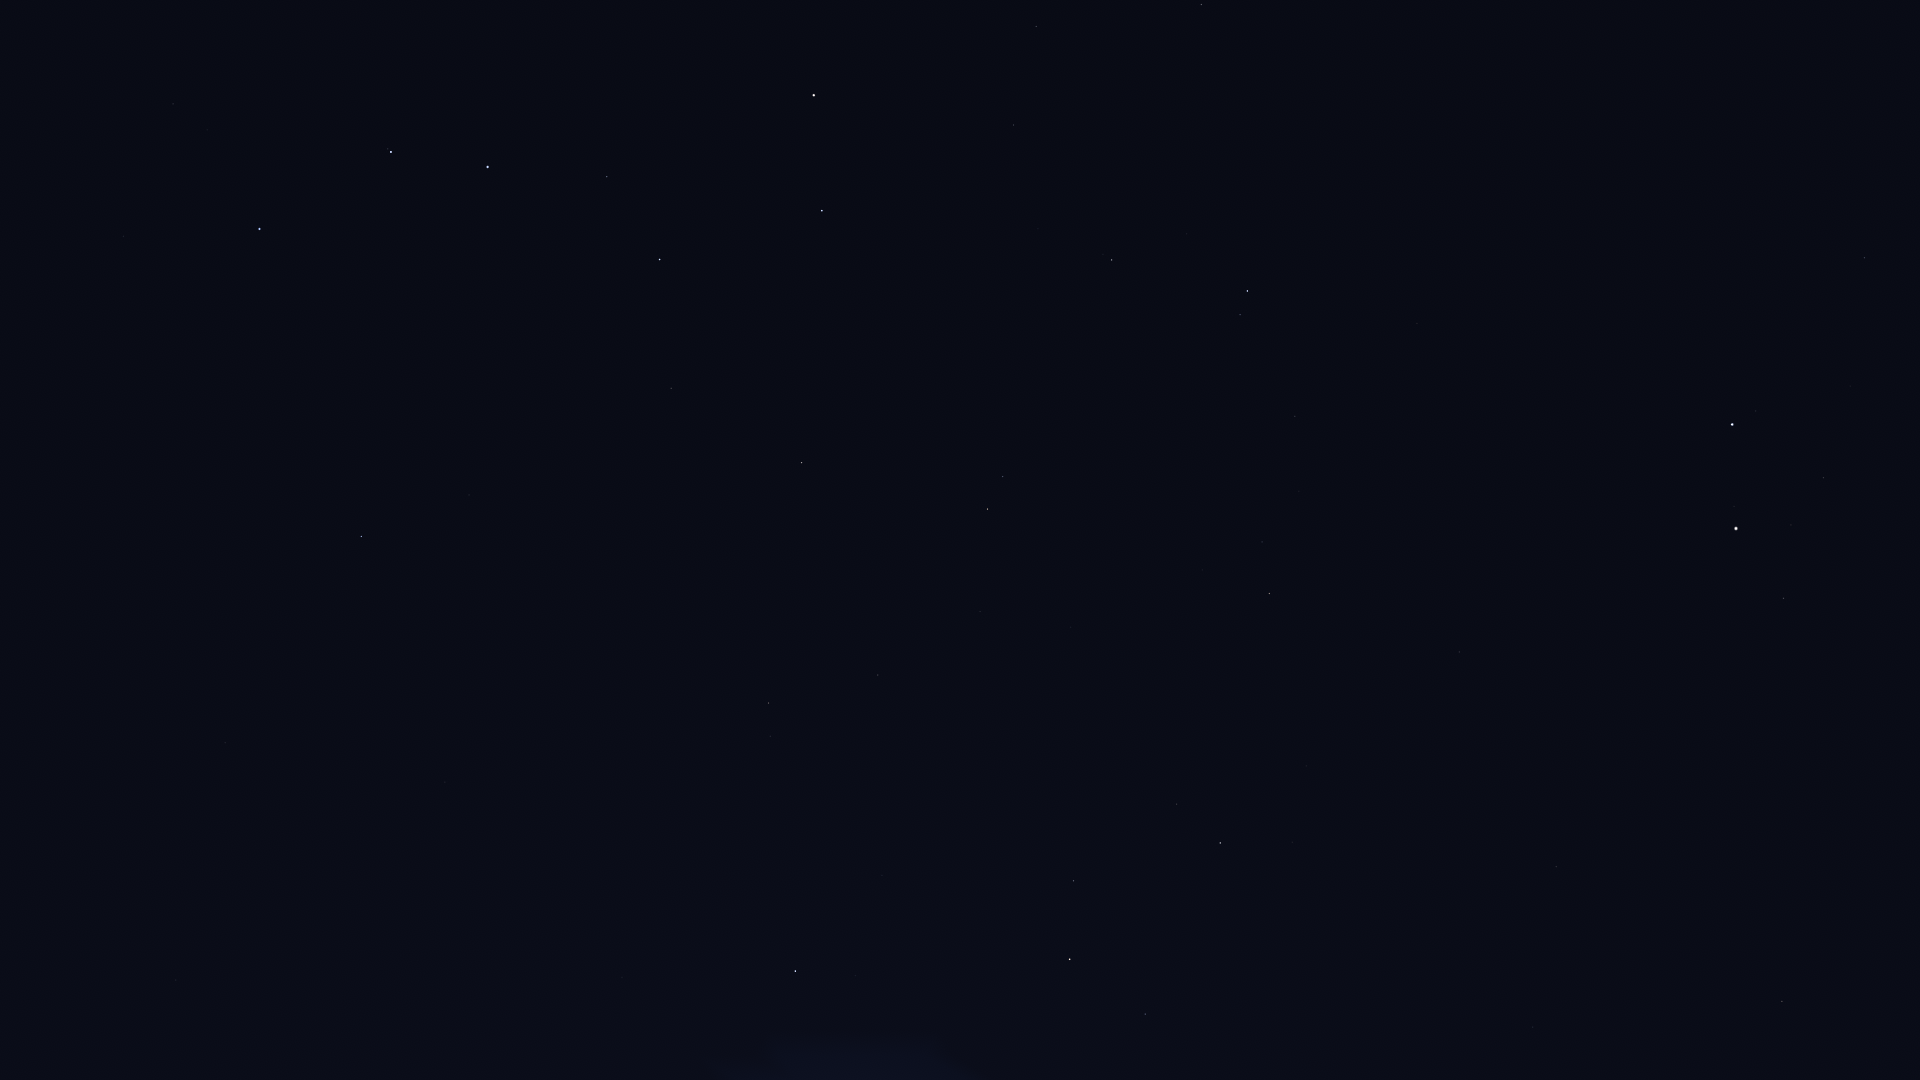

Source data for this figure (header and first rows):
Star_ID, Name, X, Y
30860, Lucilinburhuc, 1861, 88
32916, Nervia, 1755, 133
33018, HIP 33018, 1865, 258
34693, HIP 34693, 1850, 386
36046, HIP 36046, 1824, 478
36145, HIP 36145, 1517, 90
36850, Castor, 1732, 424
36962, HIP 36962, 1791, 525
37740, HIP 37740, 1784, 598
37826, Pollux, 1736, 528
40167, Tegmine, 1724, 808
40526, Tarf, 1782, 1001
40843, HIP 40843, 1592, 629
40881, Piautos, 1621, 695
41075, Alsciaukat, 1417, 323
41704, Muscida, 1201, 4
42446, Gakyid, 1627, 967
42556, Meleph, 1566, 829
42806, Asellus Borealis, 1536, 795
42911, Asellus Australis, 1556, 867
43587, Copernicus, 1437, 671
43674, Stribor, 1393, 578
44066, Acubens, 1533, 1027
44127, Talitha, 1247, 291
44248, HIP 44248, 1295, 416
44471, Alkaphrah, 1240, 315
44700, HIP 44700, 1299, 491
44946, Nahn, 1406, 829
45688, HIP 45688, 1262, 542
45860, HIP 45860, 1269, 593
46471, Intercrus, 1166, 378
46750, Alterf, 1292, 842
46952, HIP 46952, 1203, 570
47087, Illyrian, 1206, 605
48455, Rasalas, 1177, 804
49593, HIP 49593, 1071, 627
50335, Adhafera, 1074, 881
50372, Tania Borealis, 1003, 477
50583, Algieba, 1070, 959
50801, Tania Australis, 988, 509
51233, HIP 51233, 980, 612
53229, Praecipua, 878, 675
53721, Chalawan, 844, 547
53910, Merak, 822, 211
54061, Dubhe, 814, 95
54539, HIP 54539, 802, 463
54872, Zosma, 795, 971
55219, Alula Borealis, 769, 703
56508, Formosa, 689, 974
57399, Taiyangshou, 671, 388
57820, Aniara, 679, 176
58001, Phecda, 660, 260
59774, Megrez, 607, 177
61317, Chara, 469, 495
62223, La Superba, 447, 397
62956, Alioth, 488, 167
63125, Cor Caroli, 361, 536
64241, Diadem, 176, 980
64394, HIP 64394, 225, 743
65378, Mizar, 391, 152
... 5 more rows
